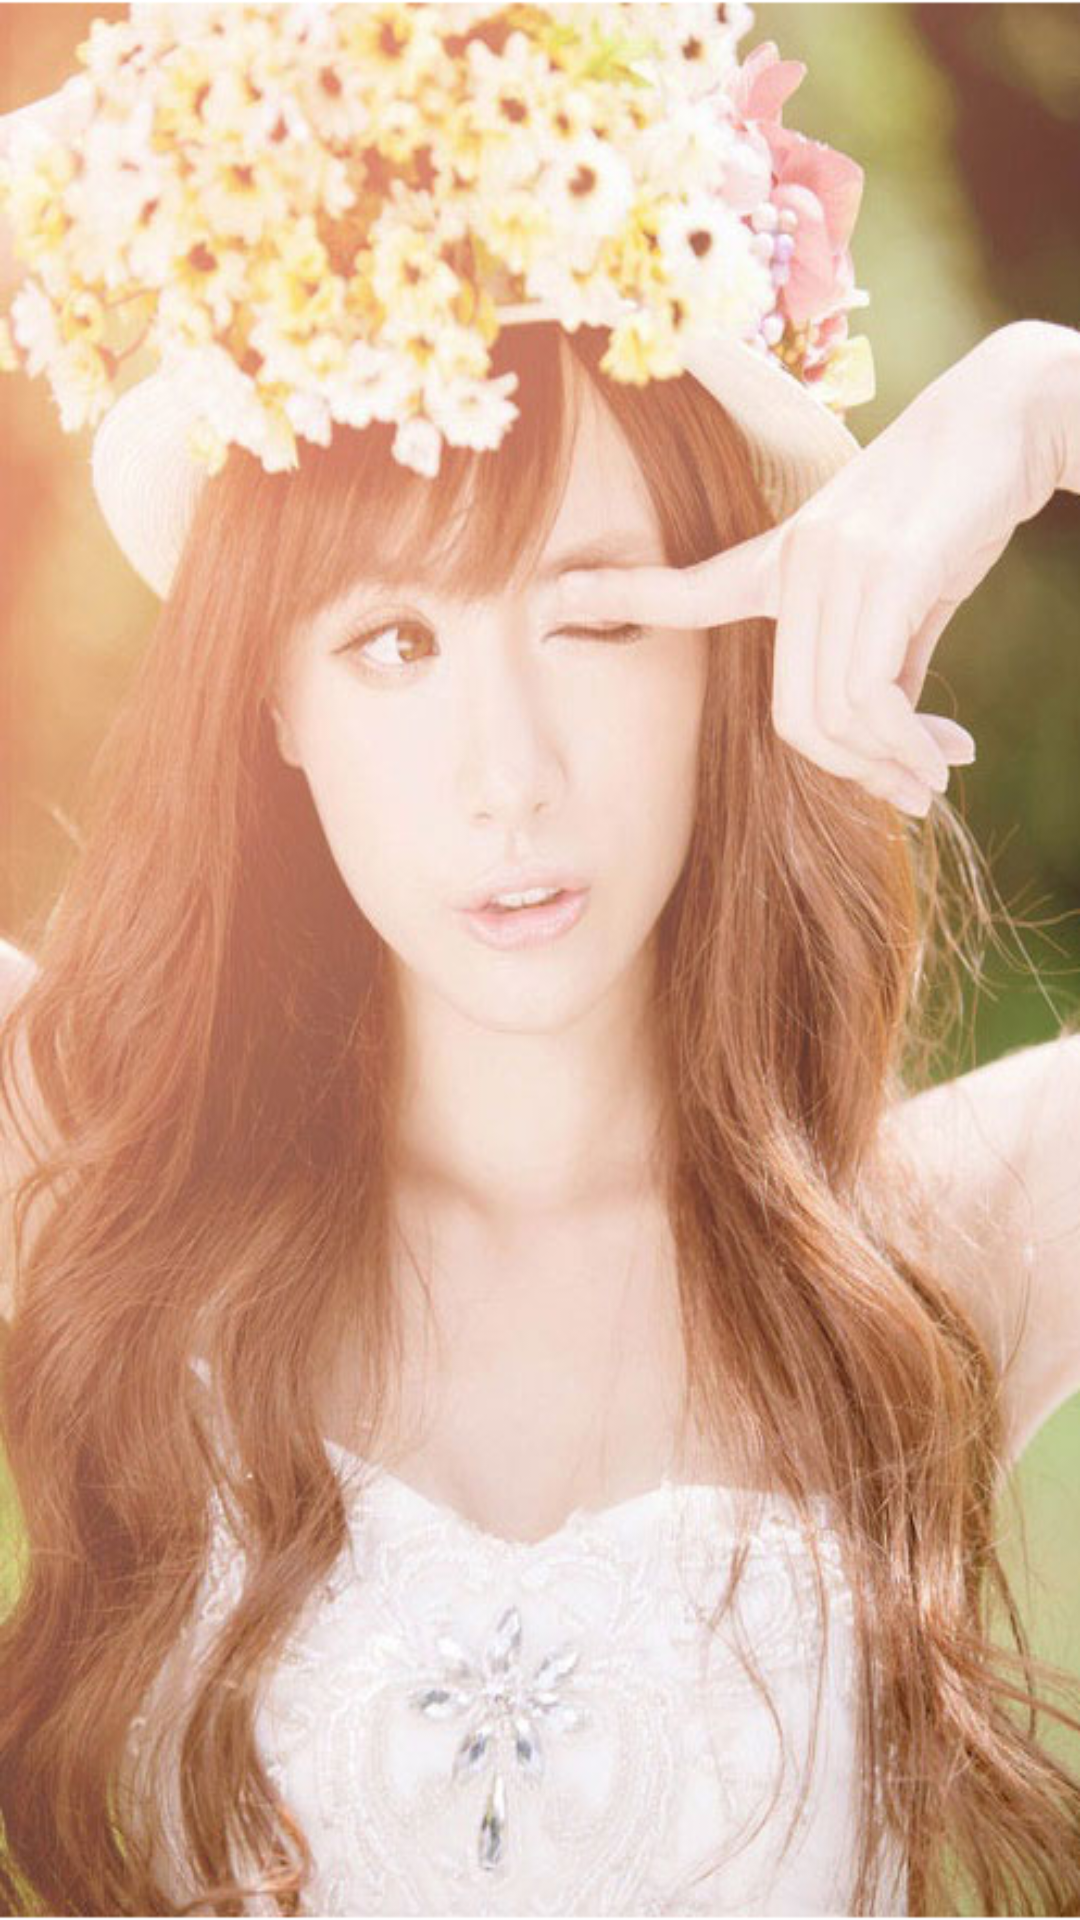

The Android layout XML behind this screen, and the referenced resources:
<!-- AndroidManifest.xml: application theme AppTheme -->
<!-- res/layout/viewpager.xml -->
<?xml version="1.0" encoding="utf-8"?>
<LinearLayout xmlns:android="http://schemas.android.com/apk/res/android"
    android:layout_width="fill_parent"
    android:layout_height="fill_parent" 
    android:orientation="vertical"
    android:id="@+id/background_layout"
    android:background="@drawable/bg_girl_first"
    
   >

<android.support.v4.view.ViewPager
    android:id="@+id/viewpagerLayout" 
    android:layout_height="fill_parent" 
    android:layout_width="fill_parent"
    />
</LinearLayout>
<!-- resources referenced by this layout -->
<resources>
  <!-- drawable bg_girl_first: png bitmap (drawable-hdpi, 519529 bytes) -->
  <style name="AppTheme" parent="AppBaseTheme">
          
      </style>
  <style name="AppBaseTheme" parent="android:Theme.Light">
          
      </style>
</resources>
